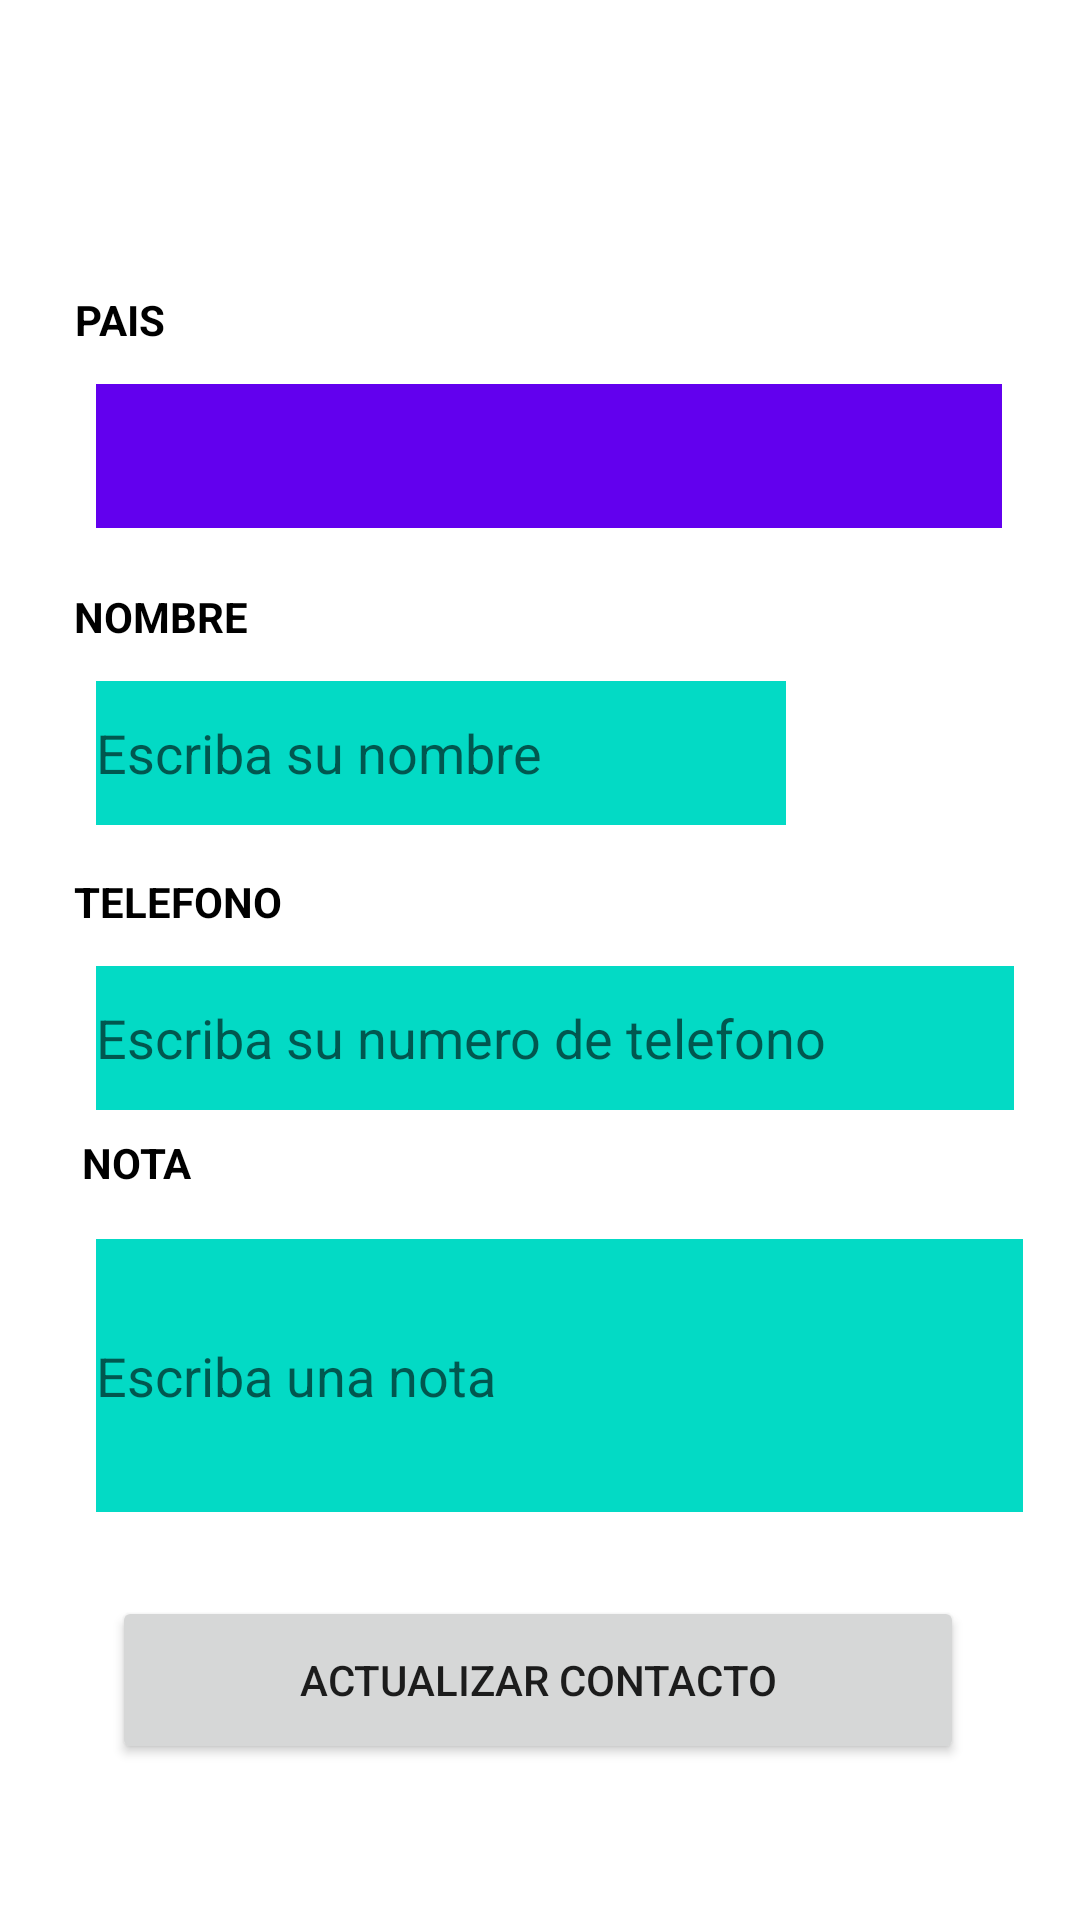

This screen was rendered from an Android layout file. Write that file and the resources it references.
<!-- AndroidManifest.xml: application theme Theme.PM2EXAMEN0067 -->
<!-- res/layout/activity_actualizar.xml -->
<?xml version="1.0" encoding="utf-8"?>
<androidx.constraintlayout.widget.ConstraintLayout xmlns:android="http://schemas.android.com/apk/res/android"
    xmlns:app="http://schemas.android.com/apk/res-auto"
    xmlns:tools="http://schemas.android.com/tools"
    android:layout_width="match_parent"
    android:layout_height="match_parent"
    android:background="#FFFFFF"
    tools:context=".ActivityActualizar">

    <Button
        android:id="@+id/btnmenu3"
        android:layout_width="275dp"
        android:layout_height="61dp"
        android:layout_marginStart="32dp"
        android:layout_marginTop="44dp"
        android:layout_marginEnd="32dp"
        android:text="REGRESAR A LA LISTA"
        app:layout_constraintBottom_toTopOf="@+id/txtcodigocontacto"
        app:layout_constraintEnd_toEndOf="parent"
        app:layout_constraintStart_toStartOf="parent"
        app:layout_constraintTop_toTopOf="parent"
        app:layout_constraintVertical_bias="0.222" />

    <EditText
        android:id="@+id/txtcodigocontacto"
        android:layout_width="312dp"
        android:layout_height="48dp"
        android:layout_marginBottom="12dp"
        android:ems="10"
        android:inputType="textPersonName"
        android:minHeight="48dp"
        android:text="Name"
        android:visibility="invisible"
        app:layout_constraintBottom_toTopOf="@+id/textView8"
        app:layout_constraintEnd_toEndOf="parent"
        app:layout_constraintHorizontal_bias="0.494"
        app:layout_constraintStart_toStartOf="parent"
        tools:ignore="TouchTargetSizeCheck" />

    <TextView
        android:id="@+id/textView8"
        android:layout_width="wrap_content"
        android:layout_height="wrap_content"
        android:layout_marginBottom="12dp"
        android:text="PAIS"
        android:textColor="#000000"
        android:textStyle="bold"
        app:layout_constraintBottom_toTopOf="@+id/spinnerpaises2"
        app:layout_constraintEnd_toEndOf="parent"
        app:layout_constraintHorizontal_bias="0.076"
        app:layout_constraintStart_toStartOf="parent" />

    <Spinner
        android:id="@+id/spinnerpaises2"
        android:layout_width="302dp"
        android:layout_height="48dp"
        android:layout_marginStart="32dp"
        android:layout_marginEnd="32dp"
        android:layout_marginBottom="20dp"
        android:background="@color/teal_200"
        android:backgroundTint="@color/purple_500"
        android:minHeight="48dp"
        app:layout_constraintBottom_toTopOf="@+id/textView9"
        app:layout_constraintEnd_toEndOf="parent"
        app:layout_constraintHorizontal_bias="0.0"
        app:layout_constraintStart_toStartOf="parent"
        tools:ignore="SpeakableTextPresentCheck" />

    <TextView
        android:id="@+id/textView9"
        android:layout_width="wrap_content"
        android:layout_height="wrap_content"
        android:layout_marginBottom="12dp"
        android:text="NOMBRE"
        android:textColor="#000000"
        android:textStyle="bold"
        app:layout_constraintBottom_toTopOf="@+id/txtnombre2"
        app:layout_constraintEnd_toEndOf="parent"
        app:layout_constraintHorizontal_bias="0.082"
        app:layout_constraintStart_toStartOf="parent" />

    <EditText
        android:id="@+id/txtnombre2"
        android:layout_width="230dp"
        android:layout_height="48dp"
        android:layout_marginStart="32dp"
        android:layout_marginEnd="32dp"
        android:layout_marginBottom="16dp"
        android:background="@color/teal_200"
        android:ems="10"
        android:hint="Escriba su nombre"
        android:inputType="textPersonName"
        android:minHeight="48dp"
        android:textColor="#000000"
        app:layout_constraintBottom_toTopOf="@+id/textView10"
        app:layout_constraintEnd_toEndOf="parent"
        app:layout_constraintHorizontal_bias="0.0"
        app:layout_constraintStart_toStartOf="parent" />

    <TextView
        android:id="@+id/textView10"
        android:layout_width="wrap_content"
        android:layout_height="wrap_content"
        android:layout_marginBottom="12dp"
        android:text="TELEFONO"
        android:textColor="#000000"
        android:textStyle="bold"
        app:layout_constraintBottom_toTopOf="@+id/txttelefono2"
        app:layout_constraintEnd_toEndOf="parent"
        app:layout_constraintHorizontal_bias="0.085"
        app:layout_constraintStart_toStartOf="parent" />

    <EditText
        android:id="@+id/txttelefono2"
        android:layout_width="306dp"
        android:layout_height="48dp"
        android:layout_marginStart="32dp"
        android:layout_marginEnd="32dp"
        android:layout_marginBottom="8dp"
        android:background="@color/teal_200"
        android:ems="10"
        android:hint="Escriba su numero de telefono"
        android:inputType="phone"
        android:minHeight="48dp"
        android:textColor="#000000"
        app:layout_constraintBottom_toTopOf="@+id/textView11"
        app:layout_constraintEnd_toEndOf="parent"
        app:layout_constraintHorizontal_bias="0.0"
        app:layout_constraintStart_toStartOf="parent" />

    <TextView
        android:id="@+id/textView11"
        android:layout_width="wrap_content"
        android:layout_height="wrap_content"
        android:layout_marginBottom="16dp"
        android:text="NOTA"
        android:textColor="#000000"
        android:textStyle="bold"
        app:layout_constraintBottom_toTopOf="@+id/txtnota2"
        app:layout_constraintEnd_toEndOf="parent"
        app:layout_constraintHorizontal_bias="0.085"
        app:layout_constraintStart_toStartOf="parent" />

    <EditText
        android:id="@+id/txtnota2"
        android:layout_width="309dp"
        android:layout_height="91dp"
        android:layout_marginStart="32dp"
        android:layout_marginEnd="32dp"
        android:layout_marginBottom="28dp"
        android:background="@color/teal_200"
        android:ems="10"
        android:hint="Escriba una nota"
        android:inputType="textPersonName"
        android:textColor="#000000"
        app:layout_constraintBottom_toTopOf="@+id/btnactualizarcontacto"
        app:layout_constraintEnd_toEndOf="parent"
        app:layout_constraintHorizontal_bias="0.0"
        app:layout_constraintStart_toStartOf="parent" />

    <Button
        android:id="@+id/btnactualizarcontacto"
        android:layout_width="284dp"
        android:layout_height="56dp"
        android:layout_marginStart="32dp"
        android:layout_marginEnd="32dp"
        android:layout_marginBottom="52dp"
        android:text="ACTUALIZAR CONTACTO"
        app:layout_constraintBottom_toBottomOf="parent"
        app:layout_constraintEnd_toEndOf="parent"
        app:layout_constraintHorizontal_bias="0.444"
        app:layout_constraintStart_toStartOf="parent" />

</androidx.constraintlayout.widget.ConstraintLayout>
<!-- resources referenced by this layout -->
<resources>
  <style name="Theme.PM2EXAMEN0067" parent="Theme.MaterialComponents.DayNight.DarkActionBar">
          
          <item name="colorPrimary">@color/purple_500</item>
          <item name="colorPrimaryVariant">@color/purple_700</item>
          <item name="colorOnPrimary">@color/white</item>
          
          <item name="colorSecondary">@color/teal_200</item>
          <item name="colorSecondaryVariant">@color/teal_700</item>
          <item name="colorOnSecondary">@color/black</item>
          
          <item name="android:statusBarColor" tools:targetApi="l">?attr/colorPrimaryVariant</item>
          
      </style>
  <!-- not gathered from this repository: default colours our renderer supplied (Android Studio template values) -->
  <color name="purple_500">#FF6200EE</color>
  <color name="purple_700">#FF3700B3</color>
  <color name="teal_200">#FF03DAC5</color>
  <color name="teal_700">#FF018786</color>
  <color name="black">#FF000000</color>
  <color name="white">#FFFFFFFF</color>
</resources>
